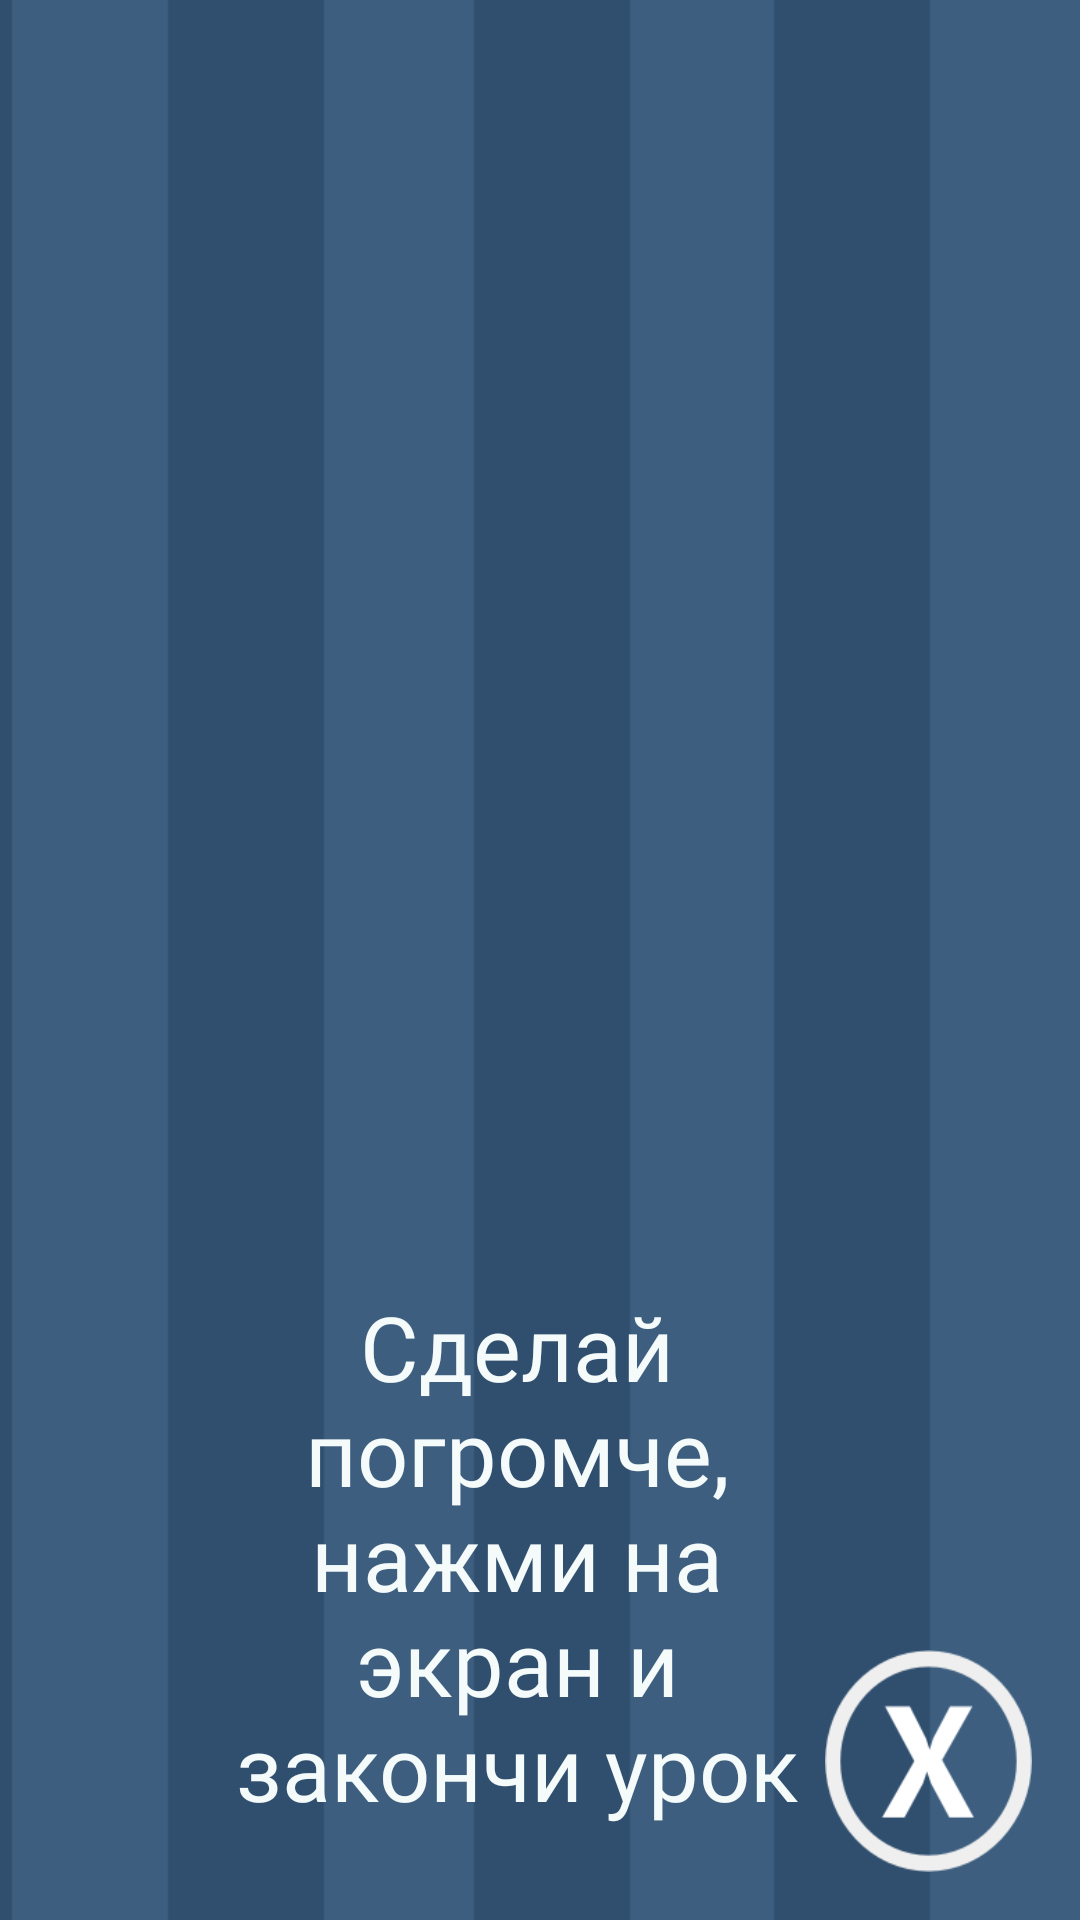

Here is an Android app screen rendered from its layout file. Give the layout XML and the strings, colors and styles it references.
<!-- AndroidManifest.xml: application theme AppTheme -->
<!-- res/layout/activity_school_question.xml -->
<?xml version="1.0" encoding="utf-8"?>
<android.support.constraint.ConstraintLayout xmlns:android="http://schemas.android.com/apk/res/android"
    xmlns:app="http://schemas.android.com/apk/res-auto"
    xmlns:tools="http://schemas.android.com/tools"
    android:layout_width="match_parent"
    android:layout_height="match_parent"
    android:background="@drawable/school_f"
    tools:context=".SchoolQuestion">

    <ImageView
        android:id="@+id/imageView11"
        android:layout_width="0dp"
        android:layout_height="0dp"
        android:layout_marginBottom="147dp"
        android:layout_marginEnd="47dp"
        android:layout_marginLeft="47dp"
        android:layout_marginRight="47dp"
        android:layout_marginStart="47dp"
        app:layout_constraintBottom_toTopOf="@+id/button11"
        app:layout_constraintEnd_toEndOf="parent"
        app:layout_constraintHorizontal_bias="0.0"
        app:layout_constraintStart_toStartOf="parent"
        app:layout_constraintTop_toTopOf="parent"
        app:srcCompat="@drawable/school" />

    <TextView
        android:id="@+id/textView5"
        android:layout_width="0dp"
        android:layout_height="0dp"
        android:layout_marginBottom="27dp"
        android:layout_marginEnd="8dp"
        android:layout_marginLeft="78dp"
        android:layout_marginRight="8dp"
        android:layout_marginStart="78dp"
        android:layout_marginTop="22dp"
        android:fontFamily="@font/impact"
        android:gravity="center"
        android:text="Сделай погромче, нажми на экран и закончи урок"
        android:textColor="@color/colorAccent"
        android:textSize="30dp"
        app:layout_constraintBottom_toBottomOf="parent"
        app:layout_constraintEnd_toStartOf="@+id/button11"
        app:layout_constraintStart_toStartOf="parent"
        app:layout_constraintTop_toBottomOf="@+id/imageView11" />

    <Button
        android:id="@+id/button11"
        android:layout_width="69dp"
        android:layout_height="74dp"
        android:layout_marginBottom="16dp"
        android:layout_marginEnd="16dp"
        android:layout_marginRight="16dp"
        android:background="@drawable/close_icon"
        app:layout_constraintBottom_toBottomOf="parent"
        app:layout_constraintEnd_toEndOf="parent"
        app:layout_constraintStart_toEndOf="@+id/textView5"
        app:layout_constraintTop_toBottomOf="@+id/imageView11" />
</android.support.constraint.ConstraintLayout>
<!-- resources referenced by this layout -->
<resources>
  <color name="colorAccent">#F4FBFA</color>
  <!-- drawable close_icon: png bitmap (drawable-xxxhdpi, 7840 bytes) -->
  <!-- drawable school: png bitmap (drawable-xhdpi, 83720 bytes) -->
  <!-- drawable school_f: png bitmap (drawable-hdpi, 12448 bytes) -->
  <style name="AppTheme" parent="Theme.AppCompat.Light.DarkActionBar">
          
          <item name="colorPrimary">@color/colorPrimary</item>
          <item name="colorPrimaryDark">@color/colorPrimaryDark</item>
          <item name="colorAccent">@color/colorAccent</item>
      </style>
  <color name="colorPrimary">#000000</color>
  <color name="colorPrimaryDark">#808080</color>
</resources>
